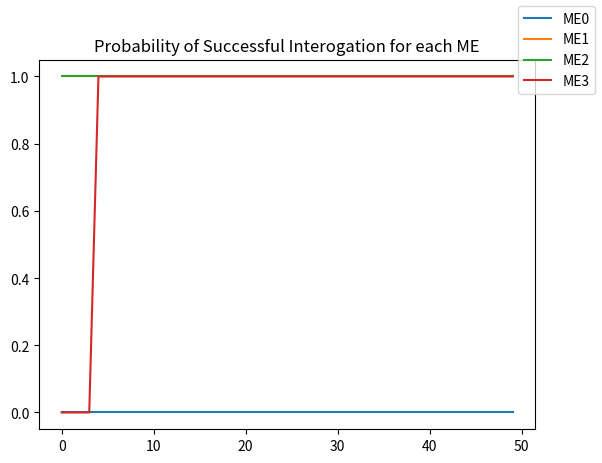

This chart was generated by the following Python code:
#!/usr/bin/env python3
# -*- coding: utf-8 -*-

import numpy as np
import argparse
import matplotlib.pyplot as plt
import itertools as it  


def quantum_zeno_run(N, N_prime, ME, ideal, seed = None, base_case = True): 
    
    def rotate(state, theta): 
        #state: Density matrix of current state
        #theta: angle to rotate 
        #Rotates the on/off switch of the quantum state given in `state` by an angle of `theta`
        #Returns the resulting density matrix

        #Rotate switch
        C = np.cos(theta/2) 
        S = np.sin(theta/2) 

        #Final assembly
            
        R = np.block([    
            [np.eye(4),         np.zeros((4, 4)),       np.zeros((4, 4))     ], #Rotate the Off/On switch
            [np.zeros((4, 4)),  np.diag([C, 1, 1, 1]),  np.diag([-S, 1, 1, 1])], #by theta, but only to 
            [np.zeros((4, 4)),  np.diag([S, 1, 1, 1]),  np.diag([C, 1, 1, 1])]  #|00> state
        ])

        after_state = R @ state @ R.T
        after_state /= np.trace(after_state)
        return after_state
    
    def rotate_prime(state, theta):
        #state: Density matrix of current state
        #theta: angle to rotate 
        #Rotates the off/off' switch  by an angle of `theta`
        #Returns the resulting density matrix
        
        #Rotate switch
        C = np.cos(theta/2) 
        S = np.sin(theta/2) 

        #Final assembly
        R = np.block([    
            [np.diag([C, 1, 1, 1]),  np.diag([-S, 1, 1, 1]), np.zeros((4, 4))],
            [np.diag([S, 1, 1, 1]), np.diag([C, 1, 1, 1]), np.zeros((4, 4))], #Rotate the Off'/Off switch
            [np.zeros((4, 4)),       np.zeros((4, 4)),      np.eye(4)       ]  #by theta
        ]) 

        after_state = R @ state @ R.T
        after_state /= np.trace(after_state)
        return after_state
    
    def grover_alg(state, ME, ideal = True):
        #State: Density matrix of current state
        #ME: The element to be interogated 
        #ideal: bool, idealized grover's alg, just outuputs |On>|ME>
        #Applies Grover's alg to `state`
        #Returns the resulting density matrix
        
        if ideal:
            Q = np.eye(4)
            Q[ME, 0 ] = 1
            Q[ME, ME] = 0
    
        else: 
            #Only apply to |00> -> Turn only |00> to superposition af all states
            applier = np.array([
                [0.25, 0, 0, 0],
                [0.25, 0, 0, 0],
                [0.25, 0, 0, 0],
                [0.25, 0, 0, 0]
            ])

            #Diffusive operator
            diffuse = np.eye(4) - (1/2)*np.ones((4,4)) 

            #Oracle operator
            oracle = np.zeros((4,4))                   #Interogating `ME` -> 0 all other columns 
            oracle[ME, ME] = 1                         #Only look at `ME`th column
            oracle = np.eye(4) - 2*oracle              
        
            Q = -oracle @ diffuse
            Q = Q @ Q @ applier
            row_ME = Q[ME, :] 
            Q = np.eye(4)
            Q[ME, :] = row_ME

        #Final assembly
        final_block = np.block([ 
            [np.eye(4),       np.zeros((4,4)), np.zeros((4,4))],  
            [np.zeros((4,4)), np.eye(4),       np.zeros((4,4))],
            [np.zeros((4,4)), np.zeros((4,4)), Q              ]
        ])
        
        #Searching over 4 elements -> sqrt(4) applications
        after_state =  final_block @ state @ final_block.T   
             
        after_state /= np.trace(after_state)
        return after_state 
    
    def measure(state, rng):
        #state: Density matrix of current state
        #rng: A numpy random number generator 
        #Returns a string giving the state measured and the desity matrix for the new state
        #after measuring the output qubits
        
        states = ["|Off00>", "|01>", "|10>", "|11>",
                  "|On00>", "|01>", "|10>", "|11>"]
        
        probs = np.array([state[i, i] for i in range(4, 12)], float) #The diagonals correspond 
                                                                 #to probabilites of measuring 
                                                                 #each state 
        probs = np.abs(probs)
        probs /= np.sum(probs)
        measurment = rng.choice(states, p = probs) #Pick a state

        detectors = {         #Turn this into a detector reading
            "|Off00>"  : "d5",
            "|01>"  : "d2",
            "|10>"  : "d3", 
            "|11>"  : "d4", 
            "|On00>"   : "d1", 
        }

        #Measument matrix 
        measured_index = states.index(measurment) % 4 
        M_mini = np.zeros((4, 4))
        M_mini[measured_index, measured_index] = 1

        M = np.block([
            [np.eye(4),       np.zeros((4,4)), np.zeros((4,4))],
            [np.zeros((4,4)), M_mini,          np.zeros((4,4))],
            [np.zeros((4,4)), np.zeros((4,4)), M_mini         ]
        ])

        after_state = M @ state @ M.T
        after_state /= np.trace(after_state)

        return detectors[measurment], after_state

    #Setup
    inital_state = np.zeros((12, 12))#Density matrix of system, states listed like: 
                                     #[|Off'00>, |Off'01>, |Off'10>, |Off'11>,
                                     # |Off00>, |Off01>, |Off10>, |Off11>,
                                     # |On00>, |On01>, |On10>, |On11>] 
    inital_state[0, 0] = 1           #Start in the |Off'00> state

    rng = np.random.default_rng(seed)
    
    measured_detections = {
        "d1" : 0,
        "d2" : 0,
        "d3" : 0,
        "d4" : 0,
        "d5" : 0
    }

    #The actual process

    if base_case:

        current_state = inital_state.copy() #New qubit
        theta = np.pi / 2                   #Angle for |Off / On> switch
        theta_prime = np.pi                 #Angle for |Off' / Off> swtich 

        for _ in range(N_prime):           
        
            current_state = inital_state.copy()                      #New qubit
            current_state = rotate_prime(current_state, theta_prime) #Rotate |Off' / Off> swtich 

            for _ in range(2):
            
                current_state = rotate(current_state, theta)             #Rotate |Off / On> switch
                current_state = grover_alg(current_state, ME, ideal)     #Apply alg. to |On00>
                final_state, current_state = measure(current_state, rng) #Measure the output qubits
                measured_detections[final_state] += 1                    #Record the result

        return measured_detections
        

    else:

        current_state = inital_state.copy() #New qubit
        theta = np.pi / N                   #Angle for |Off / On> switch
        theta_prime = np.pi / N_prime       #Angle for |Off' / Off> swtich 
        probd1_coords = []                  #To keep track of successes over time

        for i in range(N_prime):           
            current_state = inital_state.copy()                      #New qubit
            current_state = rotate_prime(current_state, theta_prime) #Rotate |Off' / Off> swtich 

            for _ in range(N):
                
                current_state = rotate(current_state, theta)             #Rotate |Off / On> switch
                current_state = grover_alg(current_state, ME, ideal)     #Apply alg. to |On00>
                final_state, current_state = measure(current_state, rng) #Measure the output qubits
                measured_detections[final_state] += 1                    #Record the result

            if i % 2 == 0: 
                probd1 = measured_detections["d1"] / sum(measured_detections.values())
                probd1_coords.append(probd1)
                    

        return probd1_coords
    
def base_case_graph(N_prime):
    #Displays a bar chart that shows the simplified version of the machanism (just the subroutine) 

    fig, ax = plt.subplot_mosaic([
        [f"ideal_{i}" for i in range(4)],
        [f"real_{i}" for i in range(4)]
    ], layout = "tight")

    for ME, id in it.product(range(4), (True, False)):
        
        #To locate which graph were in
        graph_name = "ideal_" if id else "real_"
        graph_name += str(ME)
        
        #Fill out graph
        measurements = quantum_zeno_run(1, N_prime, ME,
                                        ideal = id,
                                        base_case = True) 
        names = list(measurements.keys())                    
        values = np.array(list(measurements.values()))
        values = values / sum(values)
        
        ax[graph_name].bar(names, values,
                color = ["red", "orange", "yellow", "blue", "purple"],
                label = [f"Detector {i}" for i in range(1,6)]
                )
        ax[graph_name].set_ylim((0, 1))
        ax[graph_name].set_yticks([0, 0.25, 0.50, 0.75, 1])
        ax[graph_name].grid(which = "major",
                       axis = "y")
        alg = "Ideal" if id else "Real"
        ax[graph_name].set_title(f"ME = {ME} \n Grover's Alg: " + alg)
    
    fig.suptitle("Probabilites of Detecting a Particle at the Detectors")
    #plt.show()

def cfc_graph(N, N_prime):
    
    #Getting prob. of hitting Detector 1 for each ME
    prob_d1 = {
        "ME0": [],
        "ME1": [],
        "ME2": [],
        "ME3": []
        }

    for ME in range(4):
        measurement_coords = quantum_zeno_run(N, N_prime, ME,
                                              ideal = True,
                                              base_case = False)
        prob_d1[f"ME{ME}"] = measurement_coords  
        

    #P(Success|ME = i) = P(D1 hit|ME = i) / (P(D1 hit|ME = i) + P(D1 hit|ME = 1))
    num_points = len(prob_d1["ME0"])
    fig2, succ_plot = plt.subplots()

    for ME in range(4):
        for i in range(num_points):
            prob_d1_MEi = prob_d1[f"ME{ME}"][i]
            prob_d1_ME0 = prob_d1["ME0"][i]

            if (prob_d1_MEi + prob_d1_ME0) > 0:
                prob_d1[f"ME{ME}"][i] = prob_d1_MEi / (prob_d1_MEi + prob_d1_ME0)

        succ_plot.plot(range(num_points), prob_d1[f"ME{ME}"],
                 label = f"ME{ME}")
        succ_plot.set_title("Probability of Successful Interogation for each ME")
        #succ_plot.set_ylim((0, 1))

    
    fig2.legend()
    
        
if __name__ == "__main__":    
    parser = argparse.ArgumentParser()
    parser.add_argument("N",
                        type = int,
                        help = "Number of subroutine divisions",
                        nargs = "?",
                        default = 2)
    parser.add_argument("N_prime",
                        type = int,
                        help = "Number of routine divisions",
                        nargs = "?",
                        default = 100)    
    args = parser.parse_args()

    #base_case_graph(args.N_prime)
    cfc_graph(args.N, args.N_prime)
    plt.show()
        
    
